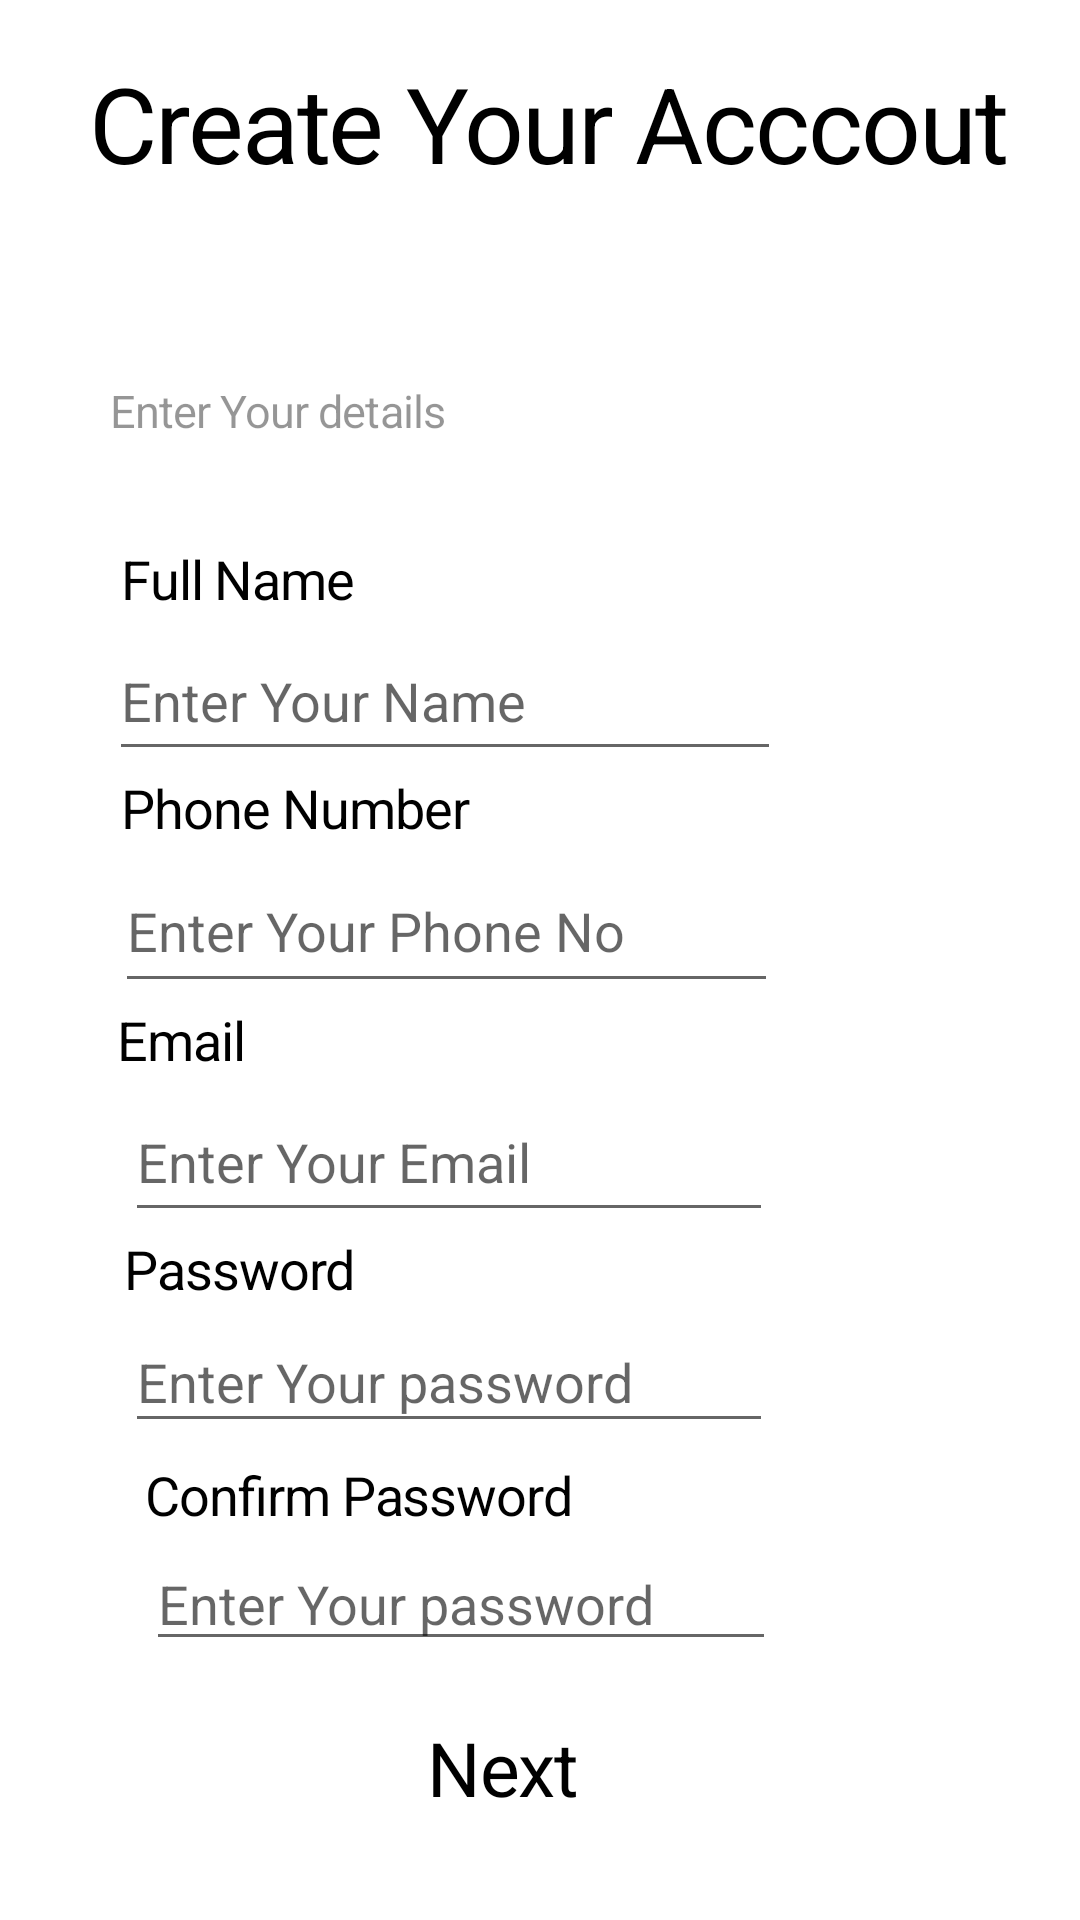

Write the Android layout XML for this screen, with the resource values it uses.
<!-- AndroidManifest.xml: application theme Theme.HOPE -->
<!-- res/layout/activity_signup.xml -->
<?xml version="1.0" encoding="utf-8"?>
<androidx.constraintlayout.widget.ConstraintLayout xmlns:android="http://schemas.android.com/apk/res/android"
    xmlns:app="http://schemas.android.com/apk/res-auto"
    xmlns:tools="http://schemas.android.com/tools"
    android:layout_width="match_parent"
    android:layout_height="match_parent"
    android:background="@color/white"
    tools:context=".Signup">

    <View
        android:id="@+id/rectangle_1"
        android:layout_width="413dp"
        android:layout_height="664dp"
        android:layout_alignParentLeft="true"
        android:layout_alignParentTop="true"
        android:layout_marginTop="-105dp"
        android:background="@drawable/rectangle_1"
        app:layout_constraintStart_toStartOf="parent"
        app:layout_constraintTop_toTopOf="parent" />

    <androidx.constraintlayout.widget.ConstraintLayout
        android:id="@+id/constraintLayout"
        android:layout_width="335dp"
        android:layout_height="637dp"
        android:background="@drawable/rectangle_2"
        android:outlineAmbientShadowColor="@color/black"
        android:outlineSpotShadowColor="@color/black"
        app:layout_constraintBottom_toBottomOf="parent"
        app:layout_constraintEnd_toEndOf="parent"
        app:layout_constraintStart_toStartOf="parent"
        app:layout_constraintTop_toTopOf="parent"
        tools:ignore="MissingConstraints">


        <TextView
            android:id="@+id/login"
            android:layout_width="312dp"
            android:layout_height="89dp"
            android:layout_centerHorizontal="true"
            android:layout_centerVertical="true"

            android:layout_marginTop="16dp"
            android:layout_marginBottom="74dp"
            android:gravity="top"
            android:text="Create Your Acccout"
            android:textAppearance="@style/login"
            app:layout_constraintBottom_toTopOf="@+id/name"
            app:layout_constraintEnd_toEndOf="parent"
            app:layout_constraintHorizontal_bias="0.75"
            app:layout_constraintStart_toStartOf="parent"
            app:layout_constraintTop_toTopOf="parent" />


        <TextView
            android:id="@+id/please_sign"
            android:layout_width="267dp"
            android:layout_height="26dp"
            android:layout_alignParentLeft="true"
            android:layout_alignParentTop="true"
            android:layout_marginStart="5dp"
            android:layout_marginTop="20dp"
            android:gravity="top"
            android:text="Enter Your details"
            android:textAppearance="@style/please_sign"
            app:layout_constraintEnd_toEndOf="parent"
            app:layout_constraintHorizontal_bias="0.301"
            app:layout_constraintStart_toStartOf="parent"
            app:layout_constraintTop_toBottomOf="@+id/login" />

        <TextView
            android:id="@+id/name"
            android:layout_width="85dp"
            android:layout_height="0dp"
            android:layout_alignParentLeft="true"
            android:layout_alignParentTop="true"
            android:layout_marginStart="28dp"
            android:gravity="top"
            android:text="Full Name"
            android:textAppearance="@style/email"
            android:textSize="18dp"
            app:layout_constraintBottom_toTopOf="@+id/namee"
            app:layout_constraintStart_toStartOf="parent"
            app:layout_constraintTop_toBottomOf="@+id/login" />

        <TextView
            android:id="@+id/cpassenter"
            android:layout_width="0dp"
            android:layout_height="0dp"
            android:layout_alignParentLeft="true"
            android:layout_alignParentTop="true"
            android:gravity="top"
            android:text="Confirm Password"
            android:textAppearance="@style/email"
            android:textSize="18dp"
            app:layout_constraintBottom_toTopOf="@+id/confirmpass1"
            app:layout_constraintEnd_toEndOf="@+id/signupbut"
            app:layout_constraintStart_toStartOf="@+id/confirmpass1"
            app:layout_constraintTop_toBottomOf="@+id/pass1e" />

        <TextView
            android:id="@+id/pass1"
            android:layout_width="88dp"
            android:layout_height="0dp"
            android:layout_alignParentLeft="true"
            android:layout_alignParentTop="true"
            android:gravity="top"
            android:text="@string/password"
            android:textAppearance="@style/email"
            android:textSize="18dp"
            app:layout_constraintBottom_toTopOf="@+id/pass1e"
            app:layout_constraintStart_toStartOf="@+id/pass1e"
            app:layout_constraintTop_toBottomOf="@+id/emaile" />

        <TextView
            android:id="@+id/emails"
            android:layout_width="0dp"
            android:layout_height="0dp"
            android:layout_alignParentLeft="true"
            android:layout_alignParentTop="true"
            android:layout_marginStart="1dp"
            android:layout_marginEnd="1dp"
            android:gravity="top"
            android:text="@string/email"
            android:textAppearance="@style/email"
            android:textSize="18dp"
            app:layout_constraintBottom_toTopOf="@+id/emaile"
            app:layout_constraintEnd_toEndOf="@+id/pass1"
            app:layout_constraintStart_toStartOf="@+id/phonee"
            app:layout_constraintTop_toBottomOf="@+id/phonee" />


        <TextView
            android:id="@+id/phone"
            android:layout_width="129dp"
            android:layout_height="0dp"
            android:layout_alignParentLeft="true"
            android:layout_alignParentTop="true"
            android:layout_marginStart="28dp"
            android:gravity="top"
            android:text="Phone Number"
            android:textAppearance="@style/email"
            android:textSize="18dp"
            app:layout_constraintBottom_toTopOf="@+id/phonee"
            app:layout_constraintStart_toStartOf="parent"
            app:layout_constraintTop_toBottomOf="@+id/namee" />

        <EditText
            android:id="@+id/namee"
            android:layout_width="224dp"
            android:layout_height="50dp"
            android:ems="10"
            android:hint="Enter Your Name "
            android:inputType="textEmailAddress"
            android:minHeight="48dp"
            android:textColor="@color/black"
            app:layout_constraintBottom_toTopOf="@+id/phone"
            app:layout_constraintEnd_toEndOf="@+id/emaile"
            app:layout_constraintStart_toStartOf="@+id/emails"
            app:layout_constraintTop_toBottomOf="@+id/name"
            tools:ignore="SpeakableTextPresentCheck,TouchTargetSizeCheck" />

        <EditText
            android:id="@+id/phonee"
            android:layout_width="221dp"
            android:layout_height="51dp"
            android:layout_marginEnd="1dp"
            android:ems="10"
            android:hint="Enter Your Phone No "
            android:inputType="number"
            android:minHeight="48dp"
            android:textColor="@color/black"
            app:layout_constraintBottom_toTopOf="@+id/emails"
            app:layout_constraintEnd_toEndOf="@+id/emaile"
            app:layout_constraintStart_toStartOf="@+id/phone"
            app:layout_constraintTop_toBottomOf="@+id/phone"
            tools:ignore="SpeakableTextPresentCheck" />

        <EditText
            android:id="@+id/emaile"
            android:layout_width="216dp"
            android:layout_height="50dp"
            android:ems="10"
            android:hint="Enter Your Email "
            android:inputType="textEmailAddress"
            android:minHeight="48dp"
            android:textColor="@color/black"
            app:layout_constraintBottom_toTopOf="@+id/pass1"
            app:layout_constraintEnd_toEndOf="@+id/pass1e"
            app:layout_constraintStart_toStartOf="@+id/pass1"
            app:layout_constraintTop_toBottomOf="@+id/emails"
            tools:ignore="SpeakableTextPresentCheck" />

        <EditText
            android:id="@+id/pass1e"
            android:layout_width="216dp"
            android:layout_height="44dp"
            android:layout_marginStart="1dp"
            android:layout_marginEnd="1dp"
            android:layout_marginBottom="5dp"
            android:ems="10"
            android:hint="Enter Your password "
            android:inputType="textPassword"
            android:minHeight="48dp"
            android:textColor="@color/black"
            app:layout_constraintBottom_toTopOf="@+id/cpassenter"
            app:layout_constraintEnd_toEndOf="@+id/confirmpass1"
            app:layout_constraintHorizontal_bias="0.0"
            app:layout_constraintStart_toStartOf="@+id/phone"
            app:layout_constraintTop_toBottomOf="@+id/pass1"
            tools:ignore="SpeakableTextPresentCheck,TouchTargetSizeCheck" />

        <EditText
            android:id="@+id/confirmpass1"
            android:layout_width="wrap_content"
            android:layout_height="wrap_content"
            android:layout_marginStart="36dp"
            android:layout_marginBottom="18dp"
            android:ems="10"
            android:hint="Enter Your password "
            android:textColor="@color/black"
            android:inputType="textPassword"
            app:layout_constraintBottom_toTopOf="@+id/signupbut"
            app:layout_constraintStart_toStartOf="parent"
            app:layout_constraintTop_toBottomOf="@+id/cpassenter"
            tools:ignore="SpeakableTextPresentCheck" />

        <View
            android:id="@+id/signupbut"
            android:layout_width="130dp"
            android:layout_height="35dp"
            android:layout_centerHorizontal="true"
            android:layout_centerVertical="true"
            android:layout_marginEnd="26dp"
            android:layout_marginBottom="32dp"
            android:background="@drawable/rectangle_1"
            app:layout_constraintBottom_toBottomOf="parent"
            app:layout_constraintEnd_toEndOf="@+id/confirmpass1"
            app:layout_constraintTop_toBottomOf="@+id/confirmpass1" />

        <TextView
            android:id="@+id/Sign_up"
            android:layout_width="wrap_content"
            android:layout_height="wrap_content"
            android:text="Next"
            android:textAppearance="@style/email"


            android:textSize="25dp"
            app:layout_constraintBottom_toBottomOf="@+id/signupbut"
            app:layout_constraintEnd_toEndOf="@+id/signupbut"
            app:layout_constraintStart_toStartOf="@+id/signupbut"
            app:layout_constraintTop_toTopOf="@+id/signupbut" />


    </androidx.constraintlayout.widget.ConstraintLayout>

    <TextView
        android:id="@+id/signinlink"
        android:layout_width="wrap_content"
        android:layout_height="wrap_content"
        android:layout_marginBottom="10dp"
        android:text="Already have an Account ? Sign In"
        android:textAppearance="@style/email"
        app:layout_constraintBottom_toBottomOf="parent"
        app:layout_constraintEnd_toEndOf="parent"
        app:layout_constraintStart_toStartOf="parent"
        app:layout_constraintTop_toBottomOf="@+id/constraintLayout"
        app:layout_constraintVertical_bias="0.846" />


</androidx.constraintlayout.widget.ConstraintLayout>
<!-- resources referenced by this layout -->
<resources>
  <string name="email">Email</string>
  <string name="password">Password</string>
  <style name="email">
  
          <item name="android:textSize">
              15sp
          </item>
  
          <item name="android:letterSpacing">
              -0.02
          </item>
  
          <item name="android:textColor">
              #000000
          </item>
  
      </style>
  <style name="login">
  
          <item name="android:textSize">
              35sp
          </item>
  
          <item name="android:letterSpacing">
              -0.02
          </item>
  
          <item name="android:textColor">
              #000000
          </item>
  
      </style>
  <style name="please_sign">
  
      <item name="android:textSize">
          15sp
      </item>
  
      <item name="android:letterSpacing">
          -0.02
      </item>
  
      <item name="android:textColor">
          #69000000
      </item>
      </style>
  <style name="Theme.HOPE" parent="Theme.MaterialComponents.DayNight.NoActionBar">
          
          <item name="colorPrimary">@color/main</item>
          <item name="colorPrimaryVariant">@color/main</item>
          <item name="colorOnPrimary">@color/white</item>
          
          <item name="colorSecondary">@color/teal_200</item>
          <item name="colorSecondaryVariant">@color/teal_700</item>
          <item name="colorOnSecondary">@color/black</item>
          
          <item name="android:statusBarColor" tools:targetApi="l">?attr/colorPrimaryVariant</item>
          
      </style>
  <!-- not gathered from this repository: default colours our renderer supplied (Android Studio template values) -->
  <color name="teal_200">#FF03DAC5</color>
  <color name="teal_700">#FF018786</color>
  <color name="black">#FF000000</color>
  <color name="white">#FFFFFFFF</color>
</resources>
